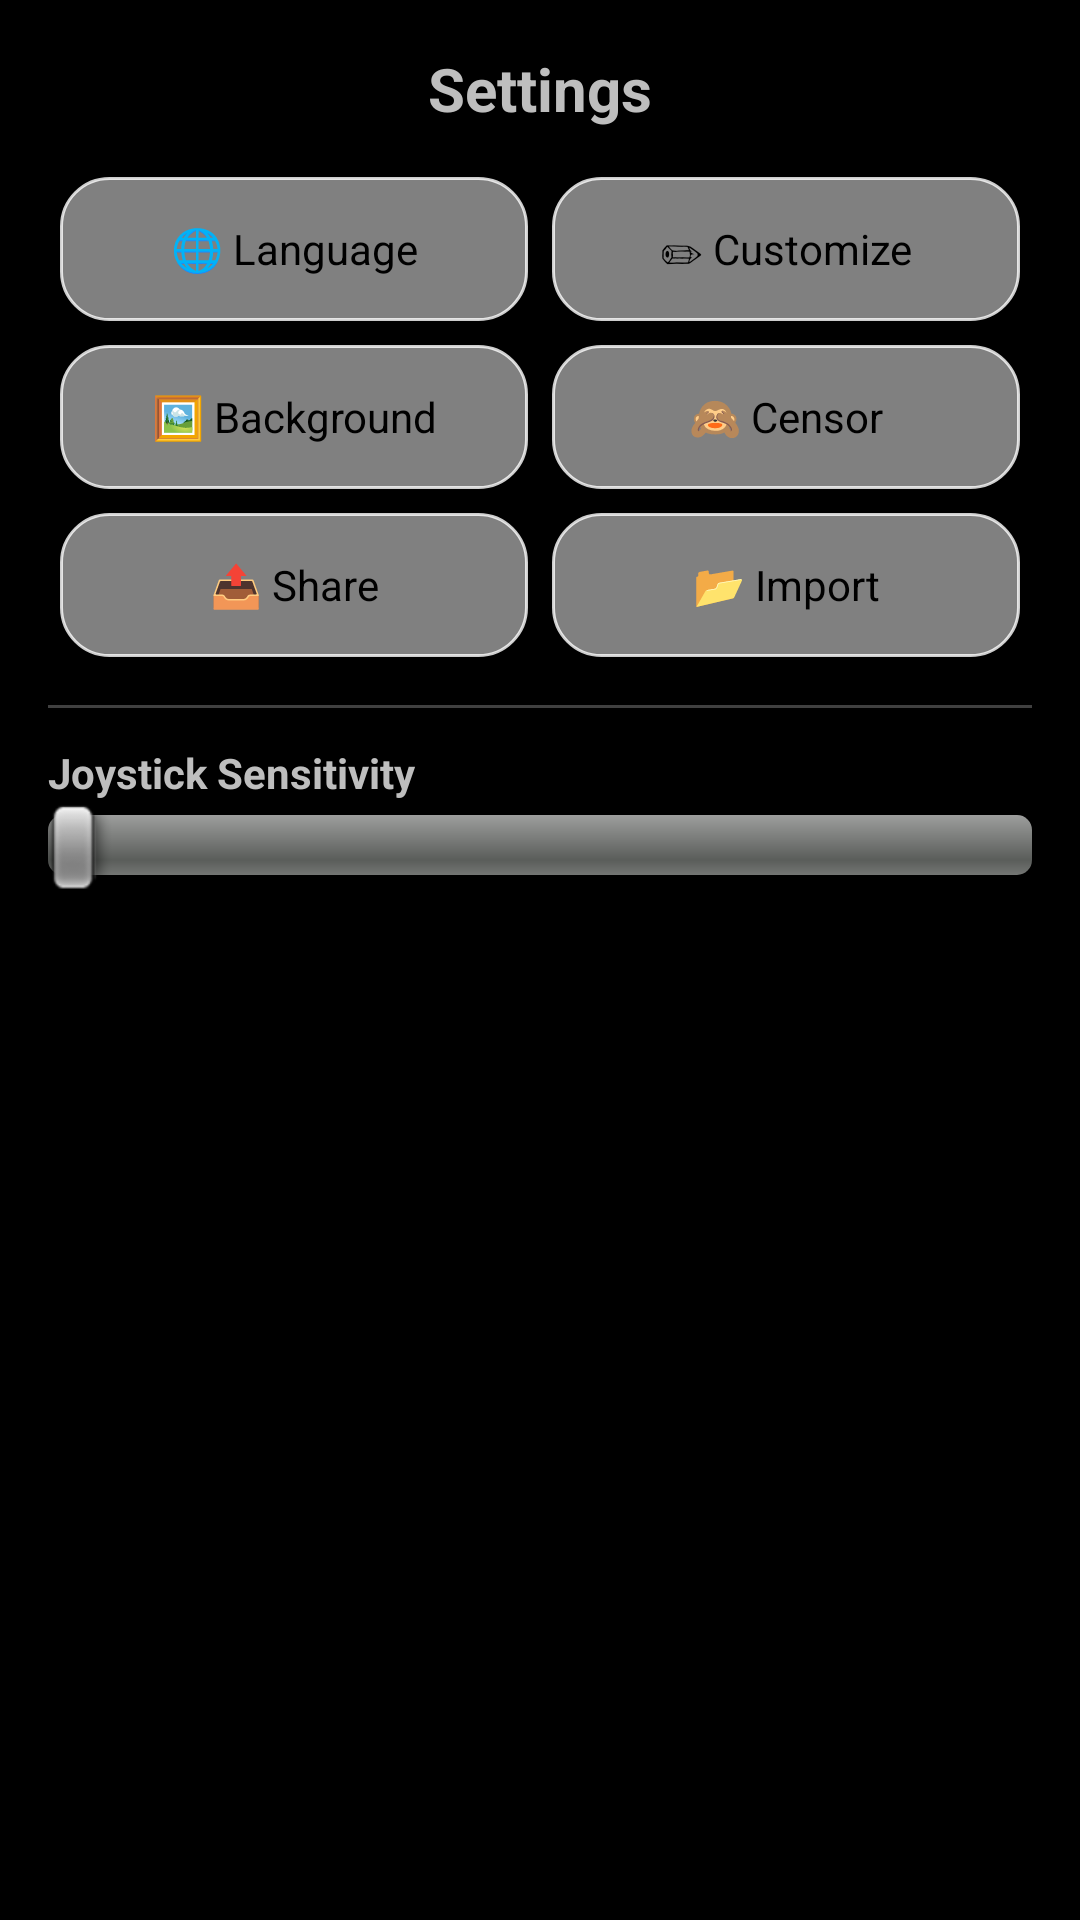

Produce the Android XML layout that renders to this screen, including the resource entries it uses.
<!-- AndroidManifest.xml: application theme android:Theme.NoTitleBar.Fullscreen -->
<!-- res/layout/menu_sheet.xml -->
<?xml version="1.0" encoding="utf-8"?>
<LinearLayout
    xmlns:android="http://schemas.android.com/apk/res/android"
    android:layout_width="260dp"
    android:layout_height="wrap_content"
    android:orientation="vertical"
    android:padding="16dp">

    <TextView
        android:layout_width="match_parent"
        android:layout_height="wrap_content"
        android:gravity="center"
        android:text="Settings"
        android:textSize="20sp"
        android:textStyle="bold"
        android:paddingBottom="12dp"/>

    <GridLayout
        android:layout_width="match_parent"
        android:layout_height="wrap_content"
        android:columnCount="2"
        android:useDefaultMargins="true">

        <Button
            android:id="@+id/btnDownload"
            android:layout_width="0dp"
            android:layout_height="48dp"
            android:layout_columnWeight="1"
            android:layout_margin="4dp"
            android:background="@drawable/material_button"
            android:text="🌐 Language"
            android:textAllCaps="false"/>

        <Button
            android:id="@+id/btnCustomize"
            android:layout_width="0dp"
            android:layout_height="48dp"
            android:layout_columnWeight="1"
            android:layout_margin="4dp"
            android:background="@drawable/material_button"
            android:text="✏ Customize"
            android:textAllCaps="false"/>
        <Button
            android:id="@+id/btnImportBackground"
            android:layout_width="0dp"
            android:layout_height="48dp"
            android:layout_columnWeight="1"
            android:layout_margin="4dp"
            android:background="@drawable/material_button"
            android:text="🖼 Background"
            android:textAllCaps="false"/>
        <Button
            android:id="@+id/btnCensor"
            android:layout_width="0dp"
            android:layout_height="48dp"
            android:layout_columnWeight="1"
            android:layout_margin="4dp"
            android:background="@drawable/material_button"
            android:text="🙈 Censor"
            android:textAllCaps="false"/>

        <Button
            android:id="@+id/btnShare"
            android:layout_width="0dp"
            android:layout_height="48dp"
            android:layout_columnWeight="1"
            android:layout_margin="4dp"
            android:background="@drawable/material_button"
            android:text="📤 Share"
            android:textAllCaps="false"/>

        <Button
            android:id="@+id/btnImport"
            android:layout_width="0dp"
            android:layout_height="48dp"
            android:layout_columnWeight="1"
            android:layout_margin="4dp"
            android:background="@drawable/material_button"
            android:text="📂 Import"
            android:textAllCaps="false"/>

    </GridLayout>

    <View
        android:layout_width="match_parent"
        android:layout_height="1dp"
        android:layout_marginTop="12dp"
        android:layout_marginBottom="12dp"
        android:background="#40FFFFFF"/>

    <TextView
        android:id="@+id/txtSensitivity"
        android:layout_width="match_parent"
        android:layout_height="wrap_content"
        android:text="Joystick Sensitivity"
        android:textStyle="bold"/>

    <SeekBar
        android:id="@+id/seekSensitivity"
        android:layout_width="match_parent"
        android:layout_height="wrap_content"
        android:max="100"/>

</LinearLayout>
<!-- resources referenced by this layout -->
<resources>
  <!-- drawable material_button (drawable) -->
  <?xml version="1.0" encoding="utf-8"?>
  <selector xmlns:android="http://schemas.android.com/apk/res/android">
  
      
      <item android:state_pressed="true">
          <shape>
              <solid android:color="#FF6750A4"/>
              <corners android:radius="16dp"/>
          </shape>
      </item>
  
      
      <item android:state_focused="true">
          <shape>
              <solid android:color="#80FFFFFF"/>
              <corners android:radius="16dp"/>
          </shape>
      </item>
  
      
      <item>
          <shape>
              <solid android:color="#80FFFFFF"/>
              <corners android:radius="16dp"/>
              <stroke
                  android:width="1dp"
                  android:color="#CCFFFFFF"/>
          </shape>
      </item>
  
  </selector>
</resources>
